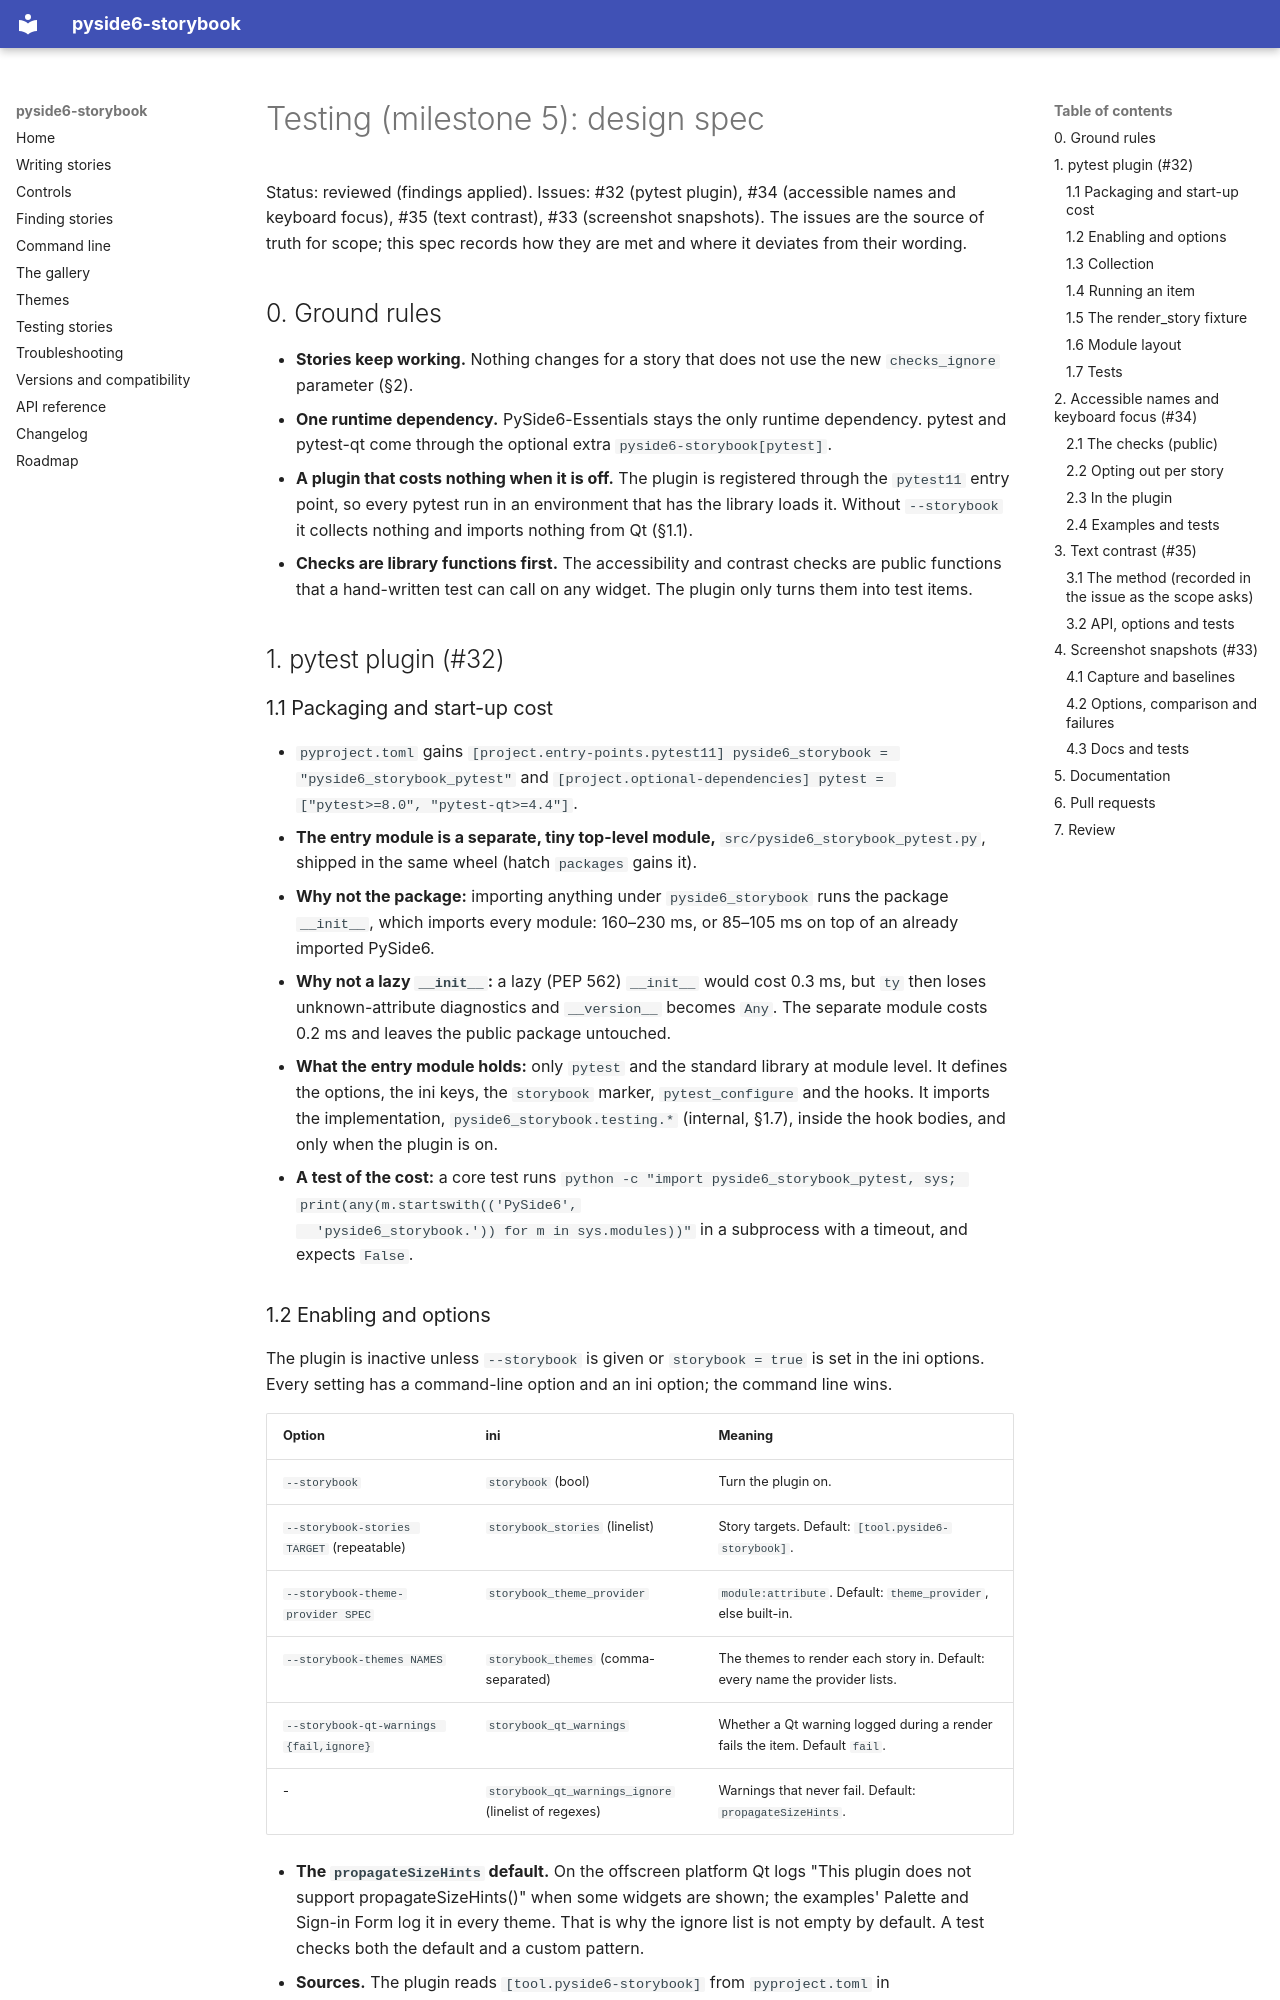

repository: Youth-Research-Center/pyside6-storybook · page: specs/testing/index.html · generator: mkdocs

# Testing (milestone 5): design spec

Status: reviewed (findings applied). Issues: #32 (pytest plugin), #34 (accessible names and keyboard focus), #35 (text contrast), #33 (screenshot
snapshots). The issues are the source of truth for scope; this spec records how they are met and where it deviates from their wording.

## 0. Ground rules

- **Stories keep working.** Nothing changes for a story that does not use the new `checks_ignore` parameter (§2).
- **One runtime dependency.** PySide6-Essentials stays the only runtime dependency. pytest and pytest-qt come through the optional
  extra `pyside6-storybook[pytest]`.
- **A plugin that costs nothing when it is off.** The plugin is registered through the `pytest11` entry point, so every pytest run in
  an environment that has the library loads it. Without `--storybook` it collects nothing and imports nothing from Qt (§1.1).
- **Checks are library functions first.** The accessibility and contrast checks are public functions that a hand-written test can
  call on any widget. The plugin only turns them into test items.

## 1. pytest plugin (#32)

### 1.1 Packaging and start-up cost

- `pyproject.toml` gains `[project.entry-points.pytest11] pyside6_storybook = "pyside6_storybook_pytest"` and
  `[project.optional-dependencies] pytest = ["pytest>=8.0", "pytest-qt>=4.4"]`.
- **The entry module is a separate, tiny top-level module,** `src/pyside6_storybook_pytest.py`, shipped in the same wheel (hatch
  `packages` gains it).
  - **Why not the package:** importing anything under `pyside6_storybook` runs the package `__init__`, which imports every module:
    160–230 ms, or 85–105 ms on top of an already imported PySide6.
  - **Why not a lazy `__init__`:** a lazy (PEP 562) `__init__` would cost 0.3 ms, but `ty` then loses unknown-attribute diagnostics
    and `__version__` becomes `Any`. The separate module costs 0.2 ms and leaves the public package untouched.
- **What the entry module holds:** only `pytest` and the standard library at module level. It defines the options, the ini keys,
  the `storybook` marker, `pytest_configure` and the hooks. It imports the implementation, `pyside6_storybook.testing.*` (internal,
  §1.7), inside the hook bodies, and only when the plugin is on.
- **A test of the cost:** a core test runs `python -c "import pyside6_storybook_pytest, sys; print(any(m.startswith(('PySide6',
  'pyside6_storybook.')) for m in sys.modules))"` in a subprocess with a timeout, and expects `False`.
